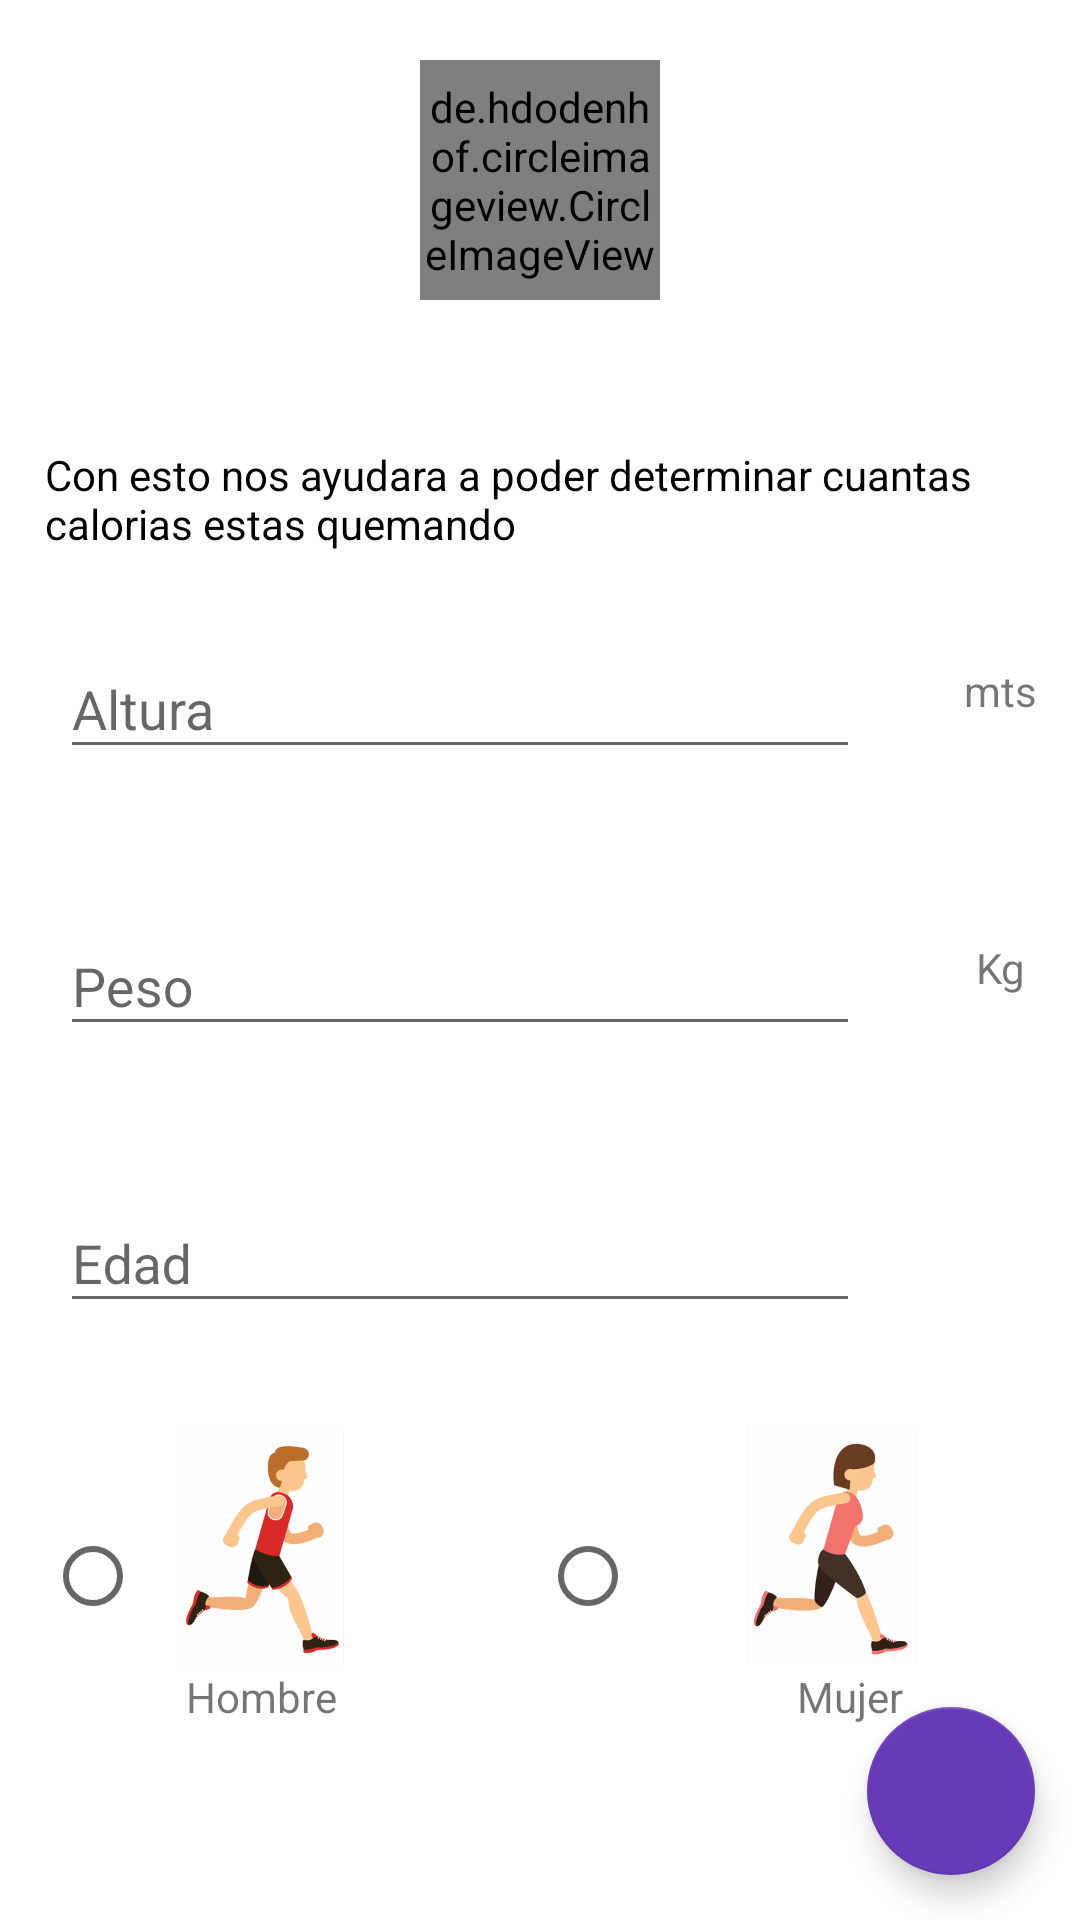

Produce the Android XML layout that renders to this screen, including the resource entries it uses.
<!-- AndroidManifest.xml: application theme AppTheme -->
<!-- res/layout/activity_request_info.xml -->
<?xml version="1.0" encoding="utf-8"?>
<RelativeLayout xmlns:android="http://schemas.android.com/apk/res/android"
    xmlns:tools="http://schemas.android.com/tools"
    android:layout_width="match_parent"
    android:layout_height="match_parent"
    android:background="@android:color/white"
    tools:context=".Activities.RequestInfoActivity">


    <ScrollView
        android:layout_width="match_parent"
        android:layout_height="match_parent">


        <LinearLayout
            android:layout_width="match_parent"
            android:layout_height="wrap_content"
            android:layout_marginTop="20dp"
            android:layout_marginBottom="20dp"
            android:gravity="center"
            android:orientation="vertical">

            <de.hdodenhof.circleimageview.CircleImageView
                android:id="@+id/profilePicture"
                android:layout_width="80dp"
                android:layout_height="80dp"
                android:layout_marginBottom="10dp" />

            <TextView
                android:id="@+id/name_text"
                android:layout_width="match_parent"
                android:layout_height="wrap_content"
                android:layout_marginLeft="15dp"
                android:layout_marginRight="15dp"
                android:layout_marginBottom="5dp"
                android:textColor="@android:color/black"
                android:textSize="25sp" />


            <TextView
                android:layout_width="match_parent"
                android:layout_height="wrap_content"
                android:layout_marginLeft="15dp"
                android:layout_marginRight="15dp"
                android:text="Con esto nos ayudara a poder determinar cuantas calorias estas quemando"
                android:textColor="@android:color/black"
                android:textSize="14sp" />


            <LinearLayout
                android:layout_width="match_parent"
                android:layout_height="wrap_content"
                android:orientation="horizontal">


                <android.support.design.widget.TextInputLayout
                    android:layout_width="0dp"
                    android:layout_height="wrap_content"
                    android:layout_margin="20dp"
                    android:layout_weight="5">

                    <android.support.design.widget.TextInputEditText
                        android:id="@+id/edit_height"
                        android:layout_width="match_parent"
                        android:layout_height="wrap_content"
                        android:hint="Altura"
                        android:inputType="numberDecimal" />

                </android.support.design.widget.TextInputLayout>

                <TextView
                    android:layout_width="0dp"
                    android:layout_height="match_parent"
                    android:layout_weight="1"
                    android:gravity="center"
                    android:text="mts" />
            </LinearLayout>

            <LinearLayout
                android:layout_width="match_parent"
                android:layout_height="wrap_content"
                android:orientation="horizontal">

                <android.support.design.widget.TextInputLayout
                    android:layout_width="0dp"
                    android:layout_height="wrap_content"
                    android:layout_margin="20dp"
                    android:layout_weight="5">

                    <android.support.design.widget.TextInputEditText
                        android:id="@+id/edit_weight"
                        android:layout_width="match_parent"
                        android:layout_height="wrap_content"
                        android:hint="Peso"
                        android:inputType="numberDecimal" />

                </android.support.design.widget.TextInputLayout>


                <TextView
                    android:layout_width="0dp"
                    android:layout_height="match_parent"
                    android:layout_weight="1"
                    android:gravity="center"
                    android:text="Kg" />

            </LinearLayout>


            <LinearLayout
                android:layout_width="match_parent"
                android:layout_height="wrap_content"
                android:orientation="horizontal">

                <android.support.design.widget.TextInputLayout
                    android:layout_width="0dp"
                    android:layout_height="wrap_content"
                    android:layout_margin="20dp"
                    android:layout_weight="5">

                    <android.support.design.widget.TextInputEditText
                        android:id="@+id/edit_age"
                        android:layout_width="match_parent"
                        android:layout_height="wrap_content"
                        android:hint="Edad"
                        android:inputType="numberDecimal" />

                </android.support.design.widget.TextInputLayout>


                <TextView
                    android:layout_width="0dp"
                    android:layout_height="match_parent"
                    android:layout_weight="1"
                    android:gravity="center" />
            </LinearLayout>


            <RadioGroup
                android:layout_width="match_parent"
                android:layout_height="match_parent">


                <LinearLayout
                    android:layout_width="match_parent"
                    android:layout_height="wrap_content"
                    android:layout_margin="15dp"
                    android:orientation="horizontal">


                    <LinearLayout
                        android:id="@+id/container_men"
                        android:layout_width="0dp"
                        android:layout_height="match_parent"
                        android:layout_weight="1"
                        android:orientation="horizontal">

                        <RadioButton
                            android:id="@+id/men_option"
                            android:layout_width="wrap_content"
                            android:layout_height="match_parent" />

                        <LinearLayout
                            android:layout_width="0dp"
                            android:layout_height="wrap_content"
                            android:layout_weight="1"
                            android:orientation="vertical">


                            <ImageView
                                android:layout_width="80dp"
                                android:layout_height="80dp"
                                android:src="@drawable/men" />

                            <TextView
                                android:layout_width="wrap_content"
                                android:layout_height="wrap_content"
                                android:paddingStart="15dp"
                                android:text="Hombre" />
                        </LinearLayout>

                    </LinearLayout>


                    <LinearLayout
                        android:id="@+id/container_women"
                        android:layout_width="0dp"
                        android:layout_height="match_parent"
                        android:layout_gravity="center_horizontal"
                        android:layout_weight="1"
                        android:gravity="center_horizontal"
                        android:orientation="horizontal">

                        <RadioButton
                            android:id="@+id/women_option"
                            android:layout_width="wrap_content"
                            android:layout_height="match_parent" />

                        <LinearLayout
                            android:layout_width="0dp"
                            android:layout_height="wrap_content"
                            android:layout_gravity="center_horizontal"
                            android:layout_weight="1"
                            android:gravity="center_horizontal"
                            android:orientation="vertical">

                            <ImageView
                                android:layout_width="80dp"
                                android:layout_height="80dp"
                                android:src="@drawable/women" />

                            <TextView
                                android:layout_width="wrap_content"
                                android:layout_height="wrap_content"
                                android:paddingStart="10dp"
                                android:text="Mujer" />
                        </LinearLayout>

                    </LinearLayout>

                </LinearLayout>
            </RadioGroup>
        </LinearLayout>

    </ScrollView>

    <RelativeLayout
        android:layout_width="match_parent"
        android:layout_height="match_parent">


        <android.support.design.widget.FloatingActionButton
            android:id="@+id/continueButton"
            android:layout_width="wrap_content"
            android:layout_height="wrap_content"
            android:layout_alignParentEnd="true"
            android:layout_alignParentBottom="true"
            android:layout_margin="15dp"
            android:src="@drawable/ic_check_black_24dp" />
    </RelativeLayout>


</RelativeLayout>
<!-- resources referenced by this layout -->
<resources>
  <!-- drawable men: png bitmap (drawable-hdpi, 17367 bytes) -->
  <!-- drawable women: png bitmap (drawable-hdpi, 16246 bytes) -->
  <style name="AppTheme" parent="Theme.AppCompat.Light.NoActionBar">
          
          <item name="colorPrimary">@color/colorPrimary</item>
          <item name="colorPrimaryDark">@color/colorPrimaryDark</item>
          <item name="colorAccent">@color/colorAccent</item>
          <item name="windowActionBarOverlay">true</item>
      </style>
  <color name="colorPrimary">#FF6F00</color>
  <color name="colorPrimaryDark">#E65100</color>
  <color name="colorAccent">#673AB7</color>
</resources>
